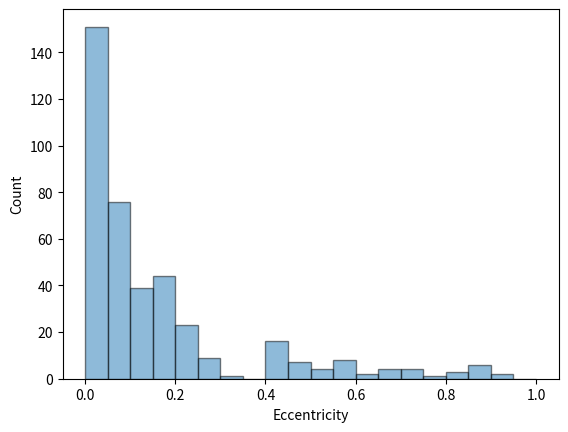
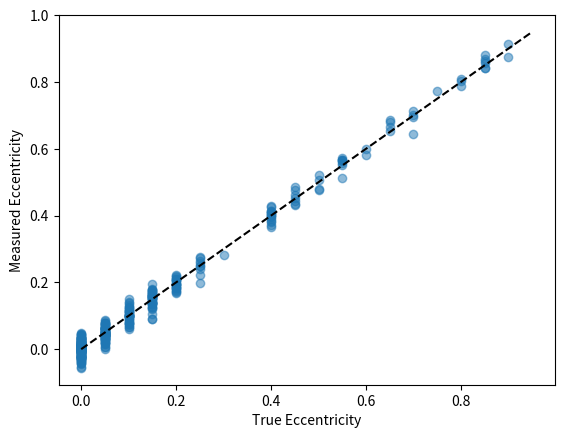

Write Python code to recreate these figures, in order.
import numpy as np
import matplotlib.pyplot as plt
from scipy.special import logsumexp
bins = np.array([0.0, 0.05, 0.1, 0.15, 0.2, 0.25, 0.3, 0.35, 0.4, 0.45, 0.5, 0.55, 0.6, 0.65, 0.7, 0.75, 0.8, 0.85, 0.9, 0.95, 1.0]) # call the eccentricity bins
true = np.array([0.4, 0.22, 0.12, 0.1, 0.08, 0.02, 0.008, 0.004, 0.04, 0.02, 0.01, 0.02, 0.002, 0.009, 0.005, 0.004, 0.005, 0.01, 0.002, 0.001]) # call the true categorical distribution
true /= np.sum(true)
null = np.array([0.05, 0.05, 0.05, 0.05, 0.05, 0.05, 0.05, 0.05, 0.05, 0.05, 0.05, 0.05, 0.05, 0.05, 0.05, 0.05, 0.05, 0.05, 0.05, 0.05]) # call the distribution with equal possibilities
null /= np.sum(null)
n = 400 #number of exoplanets we want to survey
cate = np.random.choice(bins[:-1], size=n, p=true) # take samples from the categorical distribution
plt.hist(cate, bins=bins, density=False, alpha=0.5, edgecolor='black') # Plot the histogram of the samples
plt.xlabel('Eccentricity')
plt.ylabel('Count')
plt.show()
true_likelihood = np.prod([true[bins[:-1] == x][0] for x in cate]) # calculate and print the log likelihood ratio between the true model and the null model
null_likelihood = np.prod([null[bins[:-1] == x][0] for x in cate])
log_likelihood_ratio = logsumexp([np.log(true[bins[:-1] == x][0]) - np.log(null[bins[:-1] == x][0]) for x in cate])
print("Log Likelihood ratio:", log_likelihood_ratio)
fig, ax = plt.subplots() # Plot the measured eccentricities against the true eccentricities
ax.scatter(cate, np.random.normal(cate, 0.02), alpha=0.5)
ax.plot(bins[:-1], bins[:-1], 'k--')
ax.set_xlabel('True Eccentricity')
ax.set_ylabel('Measured Eccentricity')
plt.show()
